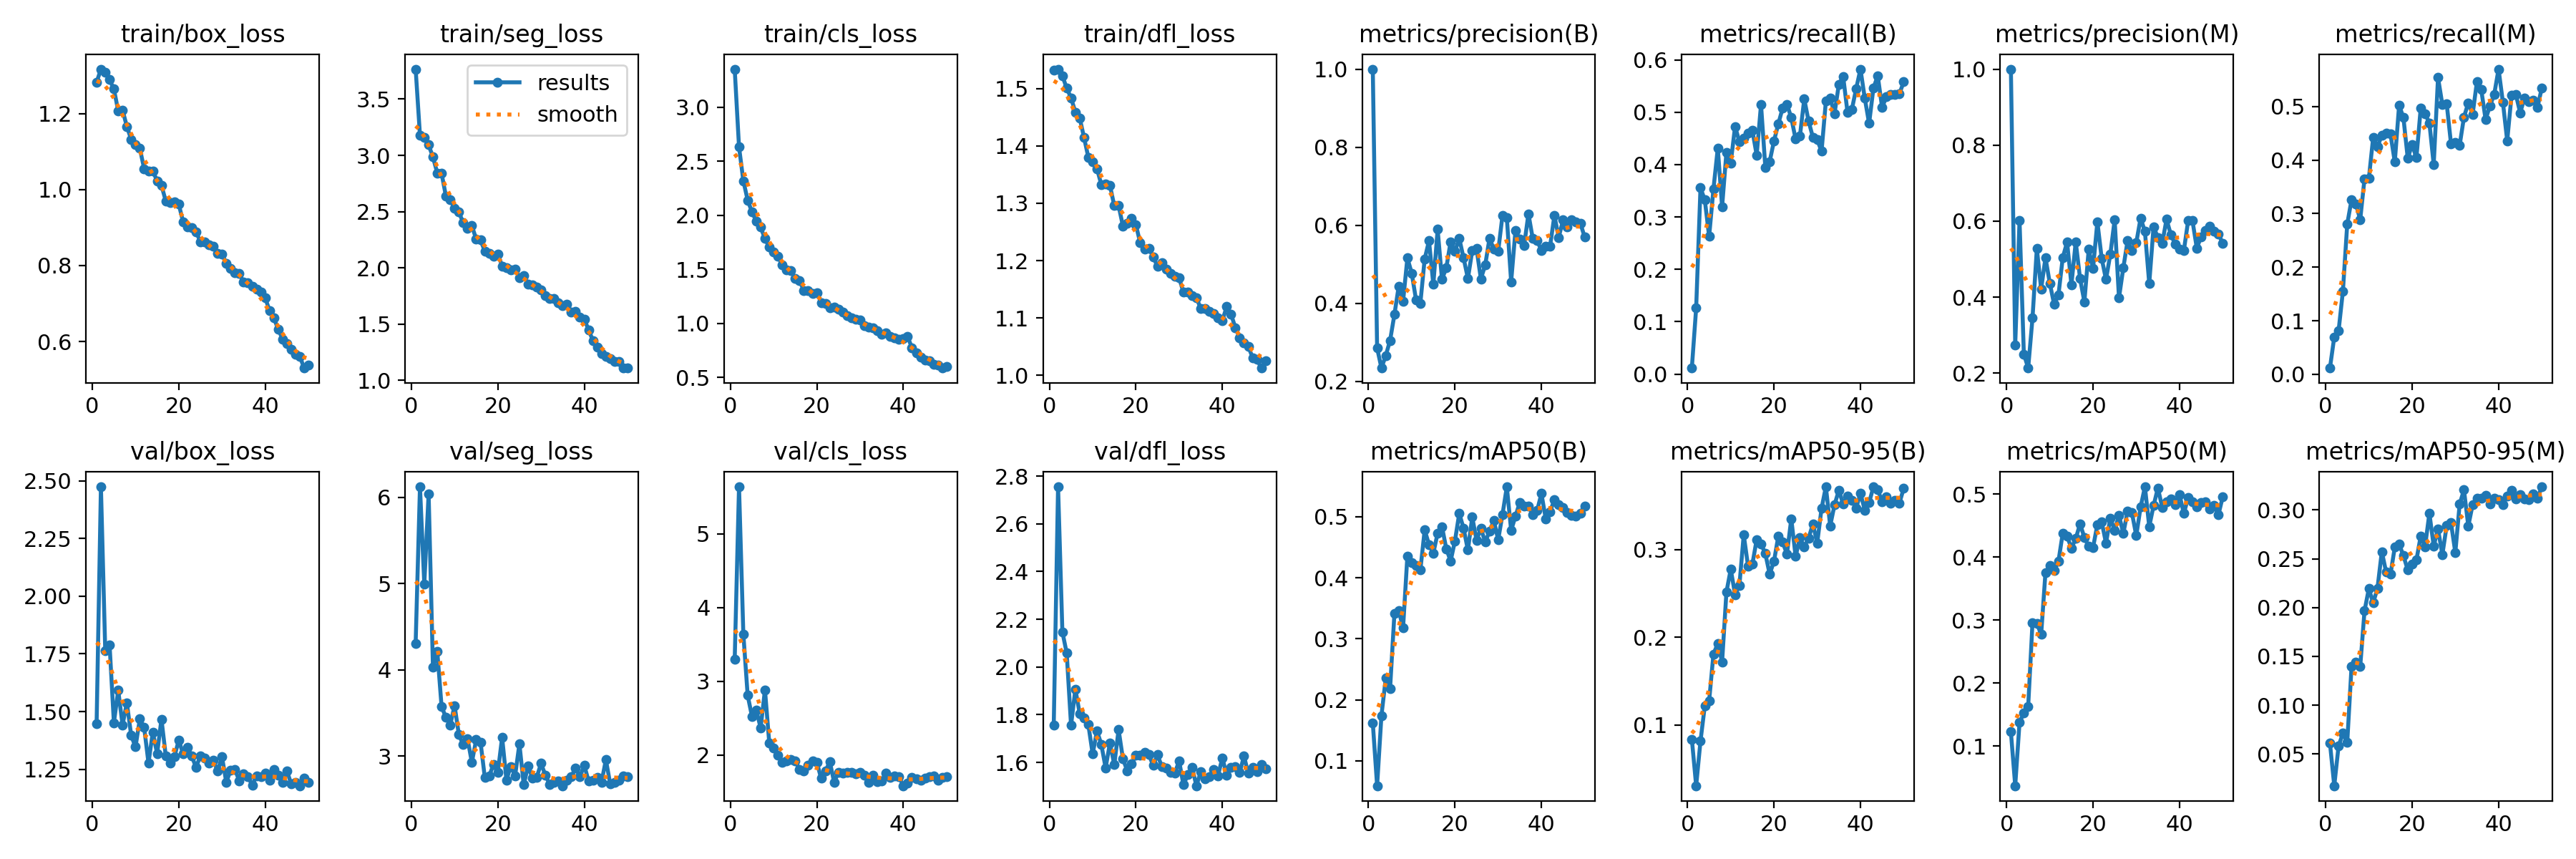

Data behind this chart, as committed beside it:
epoch, time, train/box_loss, train/seg_loss, train/cls_loss, train/dfl_loss, metrics/precision(B), metrics/recall(B), metrics/mAP50(B), metrics/mAP50-95(B), metrics/precision(M), metrics/recall(M), metrics/mAP50(M), metrics/mAP50-95(M), val/box_loss, val/seg_loss, val/cls_loss, val/dfl_loss, lr/pg0, lr/pg1, lr/pg2
1, 47.87, 1.282, 3.767, 3.351, 1.532, 1, 0.01164, 0.162, 0.08363, 1, 0.01164, 0.1228, 0.06121, 1.446, 4.307, 3.294, 1.756, 0.0003647, 0.0003647, 0.0003647
2, 86.4, 1.317, 3.178, 2.632, 1.534, 0.2851, 0.1262, 0.05905, 0.03042, 0.2742, 0.06959, 0.03721, 0.01749, 2.474, 6.121, 5.637, 2.755, 0.0007205, 0.0007205, 0.0007205
3, 129.1, 1.308, 3.161, 2.318, 1.522, 0.2337, 0.3557, 0.1739, 0.08137, 0.602, 0.08114, 0.1375, 0.05829, 1.764, 4.993, 3.641, 2.147, 0.001062, 0.001062, 0.001062
4, 166.2, 1.289, 3.093, 2.139, 1.501, 0.2658, 0.3324, 0.2354, 0.1217, 0.25, 0.1552, 0.1532, 0.0712, 1.79, 6.041, 2.81, 2.058, 0.001045, 0.001045, 0.001045
5, 203.4, 1.264, 2.985, 2.029, 1.484, 0.3045, 0.2628, 0.2183, 0.1274, 0.2136, 0.2804, 0.1632, 0.06186, 1.452, 4.03, 2.523, 1.756, 0.001023, 0.001023, 0.001023
6, 241, 1.207, 2.844, 1.944, 1.459, 0.3708, 0.3536, 0.3413, 0.1807, 0.3453, 0.3261, 0.2962, 0.1398, 1.593, 4.214, 2.611, 1.907, 0.001001, 0.001001, 0.001001
7, 278.9, 1.209, 2.839, 1.888, 1.449, 0.4436, 0.4313, 0.3463, 0.1929, 0.5279, 0.3183, 0.295, 0.1444, 1.442, 3.571, 2.366, 1.805, 0.000979, 0.000979, 0.000979
8, 316.4, 1.166, 2.638, 1.783, 1.415, 0.4044, 0.3196, 0.3175, 0.1719, 0.422, 0.2885, 0.2771, 0.1393, 1.538, 3.448, 2.886, 1.787, 0.000957, 0.000957, 0.000957
9, 356.9, 1.132, 2.605, 1.703, 1.38, 0.5158, 0.4234, 0.4357, 0.2516, 0.5038, 0.3653, 0.3758, 0.1967, 1.397, 3.358, 2.162, 1.759, 0.000935, 0.000935, 0.000935
10, 395.3, 1.118, 2.531, 1.657, 1.373, 0.4771, 0.4032, 0.4252, 0.2778, 0.437, 0.3654, 0.3862, 0.2193, 1.347, 3.585, 2.095, 1.635, 0.000913, 0.000913, 0.000913
11, 432.8, 1.108, 2.495, 1.617, 1.36, 0.4089, 0.4729, 0.4198, 0.2488, 0.3811, 0.4421, 0.3787, 0.2047, 1.468, 3.246, 1.997, 1.733, 0.000891, 0.000891, 0.000891
12, 469.4, 1.055, 2.401, 1.544, 1.333, 0.3996, 0.4435, 0.4126, 0.2591, 0.4058, 0.4246, 0.3934, 0.2199, 1.431, 3.13, 1.899, 1.676, 0.000869, 0.000869, 0.000869
13, 507, 1.048, 2.354, 1.493, 1.334, 0.5135, 0.4502, 0.4784, 0.3171, 0.5044, 0.4467, 0.4381, 0.2573, 1.277, 3.2, 1.921, 1.577, 0.000847, 0.000847, 0.000847
14, 543.8, 1.049, 2.375, 1.484, 1.331, 0.5598, 0.46, 0.4544, 0.2812, 0.545, 0.4508, 0.4328, 0.2362, 1.411, 2.926, 1.938, 1.682, 0.000825, 0.000825, 0.000825
15, 583.1, 1.023, 2.256, 1.417, 1.296, 0.4483, 0.465, 0.4402, 0.2834, 0.4329, 0.4487, 0.4142, 0.234, 1.317, 3.187, 1.925, 1.59, 0.000803, 0.000803, 0.000803
16, 620.6, 1.011, 2.247, 1.394, 1.296, 0.5892, 0.4179, 0.4733, 0.3117, 0.5457, 0.3962, 0.4294, 0.2618, 1.468, 3.162, 1.804, 1.737, 0.000781, 0.000781, 0.000781
17, 657.5, 0.9698, 2.148, 1.302, 1.26, 0.4614, 0.5146, 0.4839, 0.3068, 0.449, 0.5028, 0.4526, 0.2651, 1.308, 2.749, 1.788, 1.615, 0.000759, 0.000759, 0.000759
18, 695.3, 0.9657, 2.127, 1.3, 1.265, 0.4905, 0.3947, 0.4476, 0.2954, 0.3876, 0.479, 0.431, 0.2531, 1.276, 2.767, 1.861, 1.565, 0.000737, 0.000737, 0.000737
19, 732.3, 0.9672, 2.103, 1.273, 1.274, 0.5576, 0.4058, 0.4274, 0.2721, 0.5262, 0.4029, 0.4169, 0.2385, 1.304, 2.9, 1.92, 1.594, 0.000715, 0.000715, 0.000715
20, 769.4, 0.9614, 2.125, 1.284, 1.263, 0.5325, 0.4451, 0.4605, 0.2868, 0.4748, 0.4293, 0.415, 0.2448, 1.377, 2.805, 1.901, 1.63, 0.000693, 0.000693, 0.000693
21, 810.9, 0.9155, 2.017, 1.192, 1.231, 0.5661, 0.4778, 0.5056, 0.3154, 0.5986, 0.4041, 0.4518, 0.2486, 1.317, 3.216, 1.683, 1.631, 0.000671, 0.000671, 0.000671
22, 848.1, 0.9015, 2.004, 1.181, 1.22, 0.5157, 0.5078, 0.4809, 0.3086, 0.5021, 0.4971, 0.4558, 0.2734, 1.345, 2.721, 1.782, 1.643, 0.000649, 0.000649, 0.000649
23, 885.2, 0.8998, 1.981, 1.141, 1.222, 0.4632, 0.5153, 0.4454, 0.2951, 0.4465, 0.4861, 0.4221, 0.2624, 1.308, 2.88, 1.911, 1.633, 0.000627, 0.000627, 0.000627
24, 921.4, 0.889, 1.987, 1.148, 1.207, 0.5344, 0.4894, 0.4994, 0.3354, 0.5131, 0.4694, 0.4621, 0.2965, 1.258, 2.769, 1.631, 1.587, 0.0006051, 0.0006051, 0.0006051
25, 959.1, 0.8626, 1.915, 1.127, 1.19, 0.5396, 0.4487, 0.4617, 0.2923, 0.6039, 0.3916, 0.4425, 0.2631, 1.309, 3.14, 1.769, 1.633, 0.0005831, 0.0005831, 0.0005831
26, 996.2, 0.8614, 1.934, 1.103, 1.196, 0.4624, 0.4547, 0.4809, 0.3136, 0.3982, 0.554, 0.4664, 0.2804, 1.299, 2.664, 1.755, 1.582, 0.0005611, 0.0005611, 0.0005611
27, 1038, 0.8539, 1.852, 1.068, 1.185, 0.4979, 0.5251, 0.4588, 0.3034, 0.4769, 0.5036, 0.4374, 0.2542, 1.277, 2.886, 1.761, 1.575, 0.0005391, 0.0005391, 0.0005391
28, 1075, 0.8502, 1.849, 1.05, 1.178, 0.5664, 0.483, 0.4759, 0.3131, 0.5492, 0.5054, 0.4731, 0.2838, 1.288, 2.744, 1.762, 1.559, 0.0005171, 0.0005171, 0.0005171
29, 1113, 0.8324, 1.827, 1.035, 1.173, 0.5383, 0.4519, 0.494, 0.3293, 0.5221, 0.4306, 0.4702, 0.2868, 1.242, 2.752, 1.749, 1.555, 0.0004951, 0.0004951, 0.0004951
30, 1151, 0.8296, 1.803, 1.029, 1.17, 0.533, 0.4474, 0.4622, 0.3076, 0.5431, 0.4326, 0.434, 0.2563, 1.304, 2.913, 1.765, 1.606, 0.0004731, 0.0004731, 0.0004731
31, 1189, 0.8064, 1.751, 0.976, 1.145, 0.625, 0.4253, 0.5038, 0.3472, 0.6081, 0.4274, 0.4793, 0.306, 1.193, 2.778, 1.723, 1.506, 0.0004511, 0.0004511, 0.0004511
32, 1227, 0.7932, 1.726, 0.9628, 1.145, 0.6195, 0.5209, 0.5492, 0.3719, 0.573, 0.4801, 0.5115, 0.3205, 1.247, 2.671, 1.63, 1.549, 0.0004291, 0.0004291, 0.0004291
33, 1267, 0.7815, 1.724, 0.955, 1.139, 0.455, 0.5268, 0.4779, 0.3272, 0.4359, 0.507, 0.4485, 0.2834, 1.25, 2.695, 1.722, 1.579, 0.0004071, 0.0004071, 0.0004071
34, 1309, 0.7789, 1.688, 0.9333, 1.136, 0.5865, 0.4971, 0.5007, 0.3512, 0.5852, 0.4853, 0.4815, 0.3053, 1.2, 2.71, 1.637, 1.502, 0.0003851, 0.0003851, 0.0003851
35, 1347, 0.7561, 1.662, 0.8979, 1.116, 0.5639, 0.5532, 0.5239, 0.368, 0.5569, 0.5465, 0.5097, 0.3118, 1.231, 2.654, 1.651, 1.561, 0.0003631, 0.0003631, 0.0003631
36, 1385, 0.7544, 1.675, 0.9117, 1.117, 0.5478, 0.568, 0.5173, 0.352, 0.5419, 0.5313, 0.4789, 0.3122, 1.218, 2.716, 1.759, 1.53, 0.0003411, 0.0003411, 0.0003411
37, 1423, 0.7461, 1.608, 0.8806, 1.111, 0.6289, 0.5, 0.5175, 0.3615, 0.6049, 0.4758, 0.4878, 0.3147, 1.182, 2.762, 1.698, 1.541, 0.0003191, 0.0003191, 0.0003191
38, 1461, 0.7385, 1.614, 0.8639, 1.108, 0.5653, 0.5049, 0.5036, 0.3562, 0.5644, 0.501, 0.4918, 0.3058, 1.223, 2.859, 1.714, 1.571, 0.0002971, 0.0002971, 0.0002971
39, 1499, 0.7309, 1.565, 0.8518, 1.1, 0.5602, 0.5445, 0.51, 0.3477, 0.5398, 0.5228, 0.4836, 0.3121, 1.219, 2.76, 1.706, 1.544, 0.0002751, 0.0002751, 0.0002751
40, 1540, 0.7153, 1.544, 0.8554, 1.096, 0.5359, 0.5822, 0.5381, 0.3643, 0.5256, 0.5698, 0.4994, 0.3105, 1.234, 2.891, 1.584, 1.62, 0.0002531, 0.0002531, 0.0002531
41, 1576, 0.6812, 1.449, 0.8752, 1.12, 0.5451, 0.5265, 0.497, 0.3453, 0.5224, 0.5082, 0.469, 0.3053, 1.203, 2.71, 1.619, 1.546, 0.0002311, 0.0002311, 0.0002311
42, 1611, 0.662, 1.354, 0.7731, 1.107, 0.5458, 0.4785, 0.5083, 0.3537, 0.6014, 0.4358, 0.4946, 0.3144, 1.248, 2.722, 1.697, 1.578, 0.0002091, 0.0002091, 0.0002091
43, 1643, 0.6325, 1.292, 0.7233, 1.083, 0.6246, 0.5461, 0.528, 0.3718, 0.601, 0.5206, 0.4879, 0.32, 1.223, 2.753, 1.676, 1.581, 0.0001871, 0.0001871, 0.0001871
44, 1675, 0.6069, 1.235, 0.6875, 1.066, 0.5688, 0.5695, 0.5196, 0.3686, 0.5292, 0.5224, 0.4796, 0.3115, 1.192, 2.697, 1.656, 1.557, 0.0001651, 0.0001651, 0.0001651
45, 1709, 0.5948, 1.211, 0.6607, 1.057, 0.613, 0.5093, 0.5146, 0.3549, 0.5591, 0.4882, 0.487, 0.3158, 1.244, 2.956, 1.691, 1.626, 0.0001431, 0.0001431, 0.0001431
46, 1745, 0.5799, 1.195, 0.6534, 1.051, 0.5952, 0.5291, 0.5068, 0.3603, 0.5747, 0.5158, 0.4873, 0.3115, 1.187, 2.677, 1.704, 1.554, 0.0001211, 0.0001211, 0.0001211
47, 1781, 0.5671, 1.166, 0.6227, 1.03, 0.6137, 0.5337, 0.5021, 0.3529, 0.5866, 0.5097, 0.4768, 0.3105, 1.193, 2.69, 1.719, 1.579, 9.91012e-05, 9.91012e-05, 9.91012e-05
48, 1812, 0.5611, 1.165, 0.6141, 1.028, 0.6082, 0.5337, 0.5011, 0.3566, 0.5729, 0.5121, 0.4819, 0.3165, 1.179, 2.72, 1.663, 1.56, 7.71034e-05, 7.71034e-05, 7.71034e-05
49, 1845, 0.5304, 1.109, 0.5858, 1.013, 0.6054, 0.5349, 0.5054, 0.353, 0.5661, 0.4985, 0.467, 0.3119, 1.213, 2.767, 1.694, 1.593, 5.51056e-05, 5.51056e-05, 5.51056e-05
50, 1879, 0.5376, 1.111, 0.5998, 1.025, 0.5696, 0.5579, 0.518, 0.37, 0.5421, 0.5346, 0.4957, 0.3237, 1.193, 2.763, 1.71, 1.572, 3.31078e-05, 3.31078e-05, 3.31078e-05
